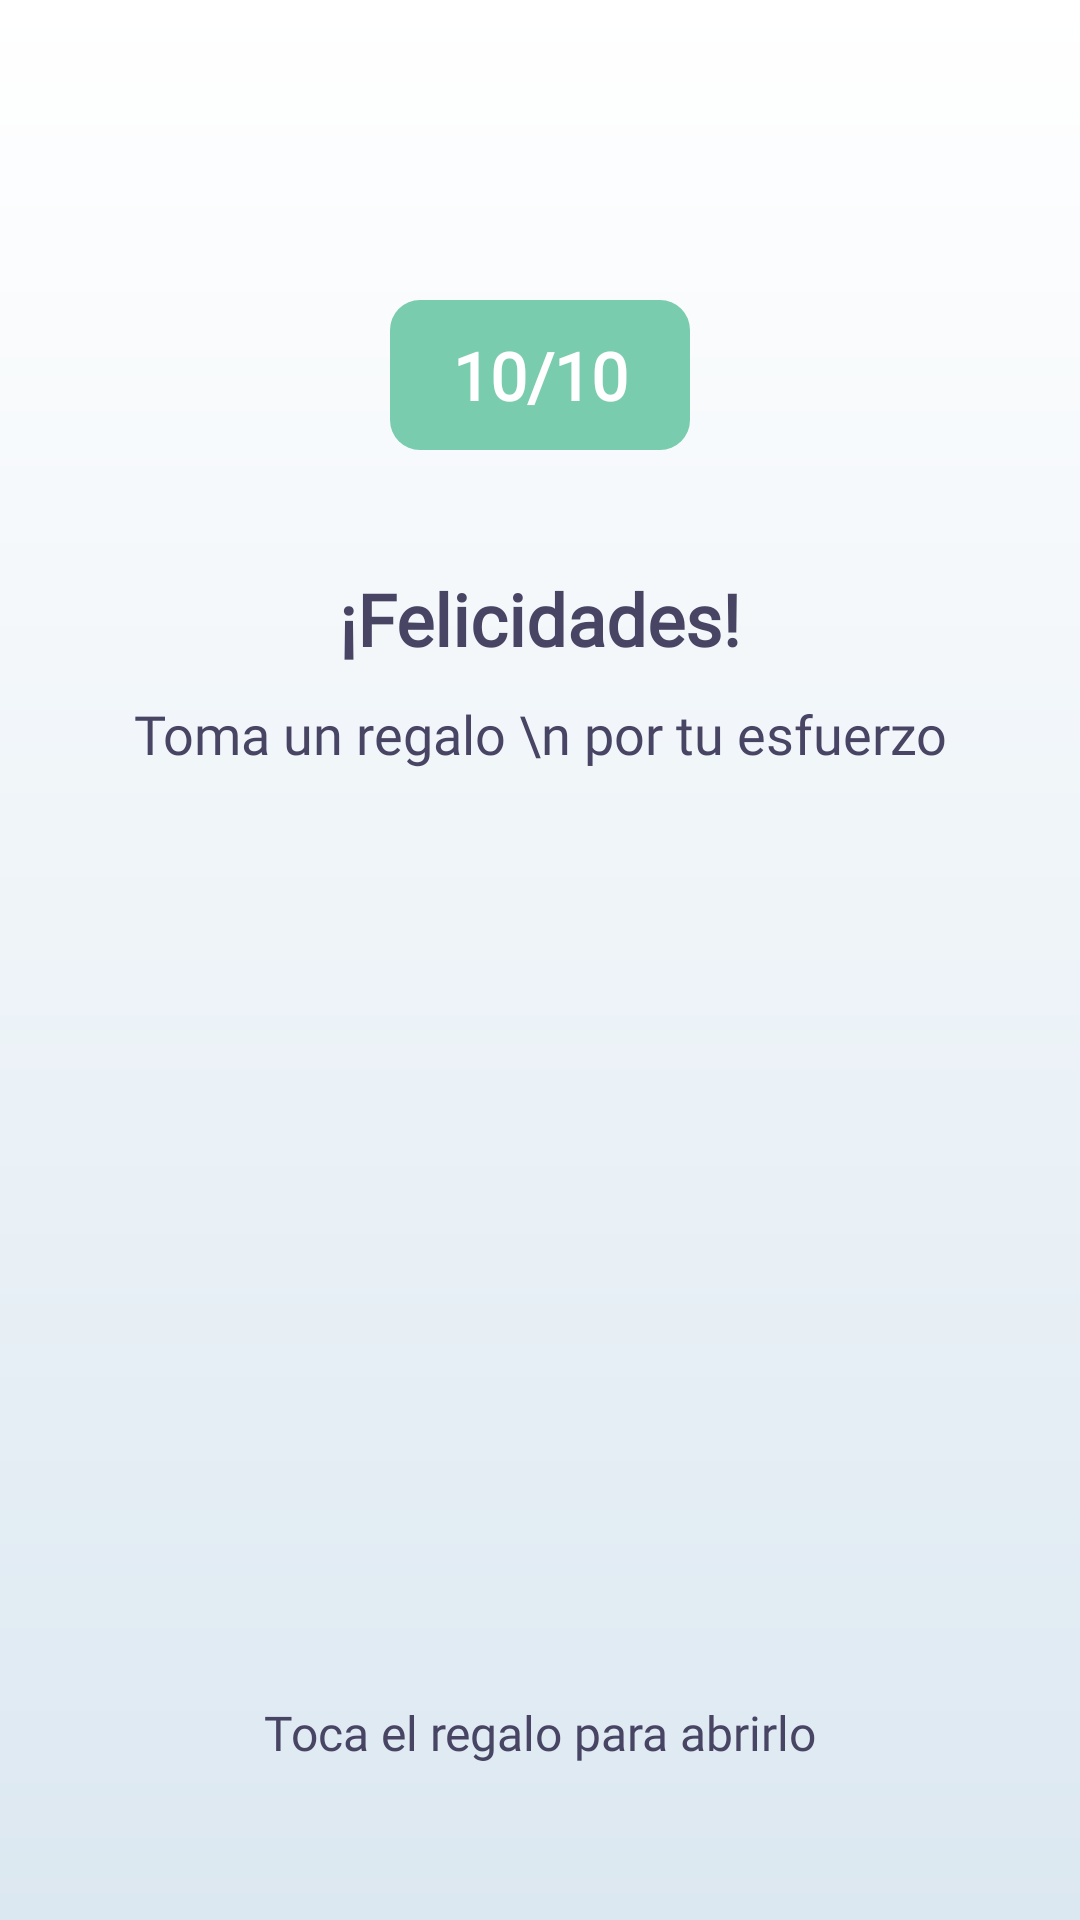

Reconstruct the res/layout file that produces this screen, plus the resources it refers to.
<!-- AndroidManifest.xml: application theme Theme.Tofi -->
<!-- res/layout/activity_felicidades.xml -->
<?xml version="1.0" encoding="utf-8"?>
<LinearLayout xmlns:android="http://schemas.android.com/apk/res/android"
    xmlns:app="http://schemas.android.com/apk/res-auto"
    xmlns:tools="http://schemas.android.com/tools"
    android:layout_width="match_parent"
    android:layout_height="match_parent"
    android:orientation="vertical"
    android:background="@drawable/fondo"
    tools:context=".Felicidades">

    <TextView
        android:id="@+id/tv_calif"
        android:layout_width="100dp"
        android:layout_height="50dp"
        android:background="@drawable/rectangulo_redondeado_verde"
        android:layout_gravity="center"
        android:layout_marginTop="100dp"
        android:gravity="center"
        android:padding="5dp"
        android:textSize="22sp"
        android:textStyle="bold"
        android:textColor="@color/white"
        android:fontFamily="@font/nunito_extrablod"
        android:text="10/10"
        />

    <TextView
        android:layout_width="match_parent"
        android:layout_height="wrap_content"
        android:textSize="24sp"
        android:textStyle="bold"
        android:gravity="center"
        android:fontFamily="@font/nunito_extrablod"
        android:textColor="@color/moradoOscuro"
        android:layout_marginTop="40dp"
        android:text="¡Felicidades!"
        />

    <TextView
        android:layout_width="match_parent"
        android:layout_height="wrap_content"
        android:layout_marginTop="10dp"
        android:textSize="18sp"
        android:fontFamily="@font/nunito_blod"
        android:textColor="@color/moradoOscuro"
        android:gravity="center"
        android:text="Toma un regalo \n por tu esfuerzo"
        />

    <ImageView
        android:id="@+id/btnRegalo"
        android:layout_width="200dp"
        android:layout_height="200dp"
        android:layout_gravity="center"
        android:layout_marginTop="50dp"
        android:src="@drawable/regalo"
        />

    <TextView
        android:layout_width="match_parent"
        android:layout_height="wrap_content"
        android:textSize="16sp"
        android:gravity="center"
        android:fontFamily="@font/nunito_blod"
        android:textColor="@color/moradoOscuro"
        android:layout_marginTop="60dp"
        android:text="Toca el regalo para abrirlo"
        />

</LinearLayout>
<!-- resources referenced by this layout -->
<resources>
  <color name="moradoOscuro">#484463</color>
  <color name="white">#FFFFFFFF</color>
  <!-- drawable fondo (drawable) -->
  <?xml version="1.0" encoding="utf-8"?>
  <shape xmlns:android="http://schemas.android.com/apk/res/android">
      <gradient
          android:type="linear"
          android:angle="270"
          android:startColor="#FFFFFF"
          android:endColor="#DCE8F1"
          />
  </shape>
  <!-- drawable rectangulo_redondeado_verde (drawable) -->
  <?xml version="1.0" encoding="utf-8"?>
  <selector xmlns:android="http://schemas.android.com/apk/res/android">
      <item>
          <shape android:shape="rectangle">
              <solid android:color="#7ACCAE"/>
              <corners android:radius="10dp"></corners>
          </shape>
      </item>
  </selector>
  <style name="Theme.Tofi" parent="Theme.MaterialComponents.DayNight.DarkActionBar">
          
          <item name="colorPrimary">@color/purple_500</item>
          <item name="colorPrimaryVariant">@color/purple_700</item>
          <item name="colorOnPrimary">@color/white</item>
          
          <item name="colorSecondary">@color/teal_200</item>
          <item name="colorSecondaryVariant">@color/teal_700</item>
          <item name="colorOnSecondary">@color/black</item>
          
          <item name="android:statusBarColor" tools:targetApi="l">?attr/colorPrimaryVariant</item>
          
      </style>
  <color name="purple_500">#FF6200EE</color>
  <color name="purple_700">#FF3700B3</color>
  <color name="teal_200">#FF03DAC5</color>
  <color name="teal_700">#FF018786</color>
  <color name="black">#FF000000</color>
</resources>
